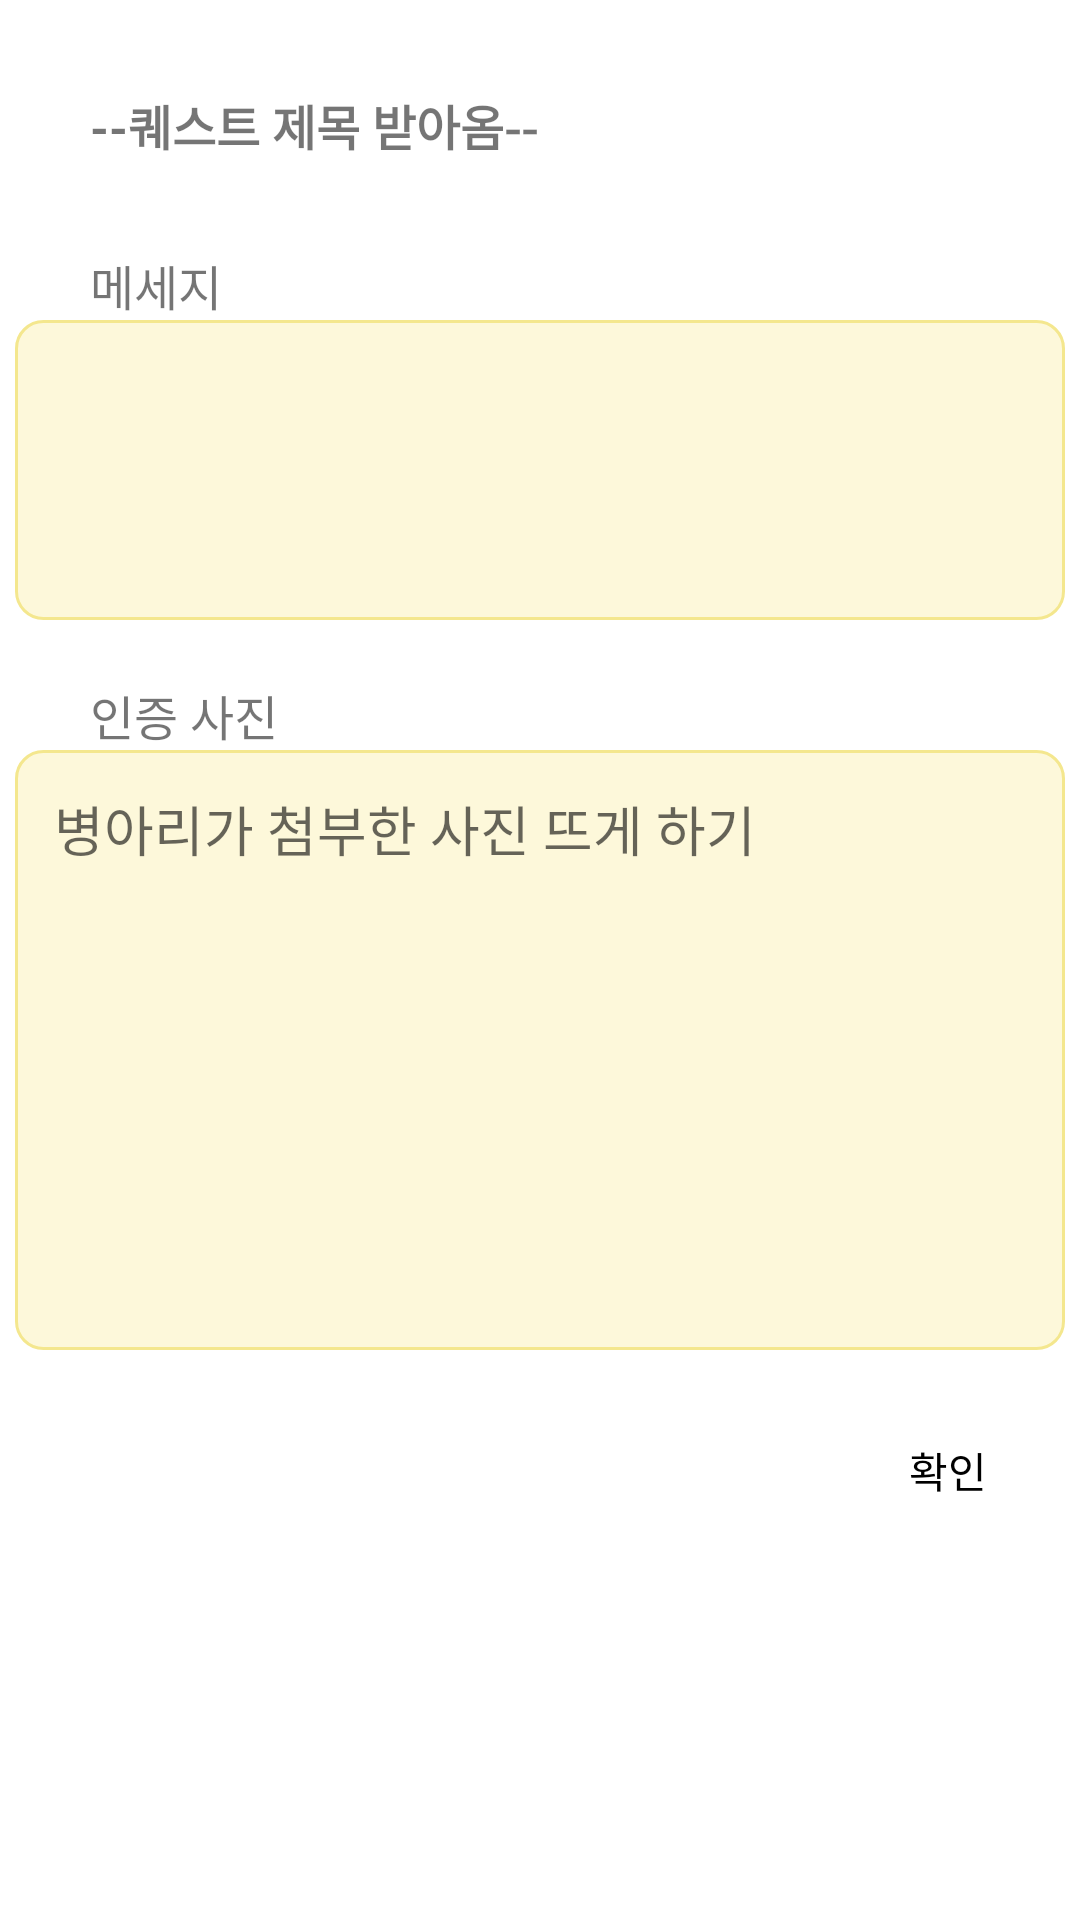

The Android layout XML behind this screen, and the referenced resources:
<!-- AndroidManifest.xml: application theme Theme.Guru2_app -->
<!-- res/layout/fragment_quest_check.xml -->
<?xml version="1.0" encoding="utf-8"?>
<LinearLayout xmlns:android="http://schemas.android.com/apk/res/android"
    xmlns:app="http://schemas.android.com/apk/res-auto"
    xmlns:tools="http://schemas.android.com/tools"
    android:layout_width="match_parent"
    android:layout_height="match_parent"
    tools:context=".MainActivity"
    android:orientation="vertical"
    >


    <TextView
        android:id="@+id/subject_get_text"
        android:padding="30dp"
        android:textSize="16sp"
        android:textStyle="bold"

        android:layout_width="match_parent"
        android:layout_height="wrap_content"
        android:text="--퀘스트 제목 받아옴--"


        />

    <TextView
        android:layout_marginLeft="30dp"
        android:layout_width="match_parent"
        android:layout_height="wrap_content"
        android:textSize="16sp"
        android:text="메세지"/>

    <EditText
        android:id="@+id/message_edit"
        android:layout_width="350dp"
        android:layout_height="wrap_content"

        android:height="100dp"
        android:background="@drawable/edit_round"
        android:enabled="false"
        android:layout_gravity="center"
        android:gravity="top"
        android:padding="13dp"


        />

    <TextView
        android:layout_marginTop="20dp"
        android:layout_marginLeft="30dp"
        android:layout_width="match_parent"
        android:layout_height="wrap_content"
        android:textSize="16sp"
        android:text="인증 사진"/>

    <EditText
        android:id="@+id/identification_edit"
        android:layout_width="350dp"
        android:layout_height="wrap_content"
        android:gravity="top"
        android:padding="13dp"

        android:height="200dp"
        android:background="@drawable/edit_round"
        android:enabled="false"
        android:layout_gravity="center"
        android:hint="병아리가 첨부한 사진 뜨게 하기"


        />

    <Button
        android:id="@+id/check_quest_btn"
        android:layout_width="wrap_content"
        android:layout_height="50dp"
        android:layout_marginTop="15dp"
        android:text="확인"
        android:textColor="@color/black"
        android:layout_gravity="end"
        android:background=""

        />






</LinearLayout>
<!-- resources referenced by this layout -->
<resources>
  <color name="black">#FF000000</color>
  <!-- drawable edit_round (drawable) -->
  <?xml version="1.0" encoding="utf-8"?>
  <shape xmlns:android="http://schemas.android.com/apk/res/android"
      android:padding="10dp"
      android:shape="rectangle">
  
      <solid android:color="@color/yellow_200"/>
      <corners
          android:topLeftRadius="9dp"
          android:topRightRadius="9dp"
          android:bottomLeftRadius="9dp"
          android:bottomRightRadius="9dp"/>
      <stroke android:width="1dp"
          android:color="@color/yellow_500"/>
  
  </shape>
  <style name="Theme.Guru2_app" parent="Theme.MaterialComponents.DayNight.DarkActionBar">
          
          <item name="windowNoTitle">true</item>
          <item name="colorPrimary">@color/purple_500</item>
          <item name="colorPrimaryVariant">@color/white</item>
          <item name="colorOnPrimary">@color/white</item>
          
          <item name="colorSecondary">@color/teal_200</item>
          <item name="colorSecondaryVariant">@color/teal_700</item>
          <item name="colorOnSecondary">@color/black</item>
          
          <item name="android:statusBarColor" tools:targetApi="l">?attr/colorPrimaryVariant</item>
          
      </style>
  <color name="yellow_200">#FDF8DA</color>
  <color name="yellow_500">#F4E78E</color>
  <color name="purple_500">#FF6200EE</color>
  <color name="white">#FFFFFFFF</color>
  <color name="teal_200">#FF03DAC5</color>
  <color name="teal_700">#FF018786</color>
</resources>
